Image classification data set "data" (HeNeos/Yu-Gi-Oh-Card-Type-Recognition on GitHub). Class labels (9): effect card, fusion card, link card, normal card, pendulum card, spells card, synchro card, traps card, XYZ card.

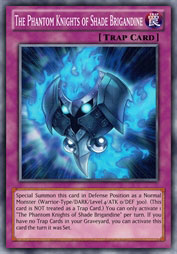
Label: traps card

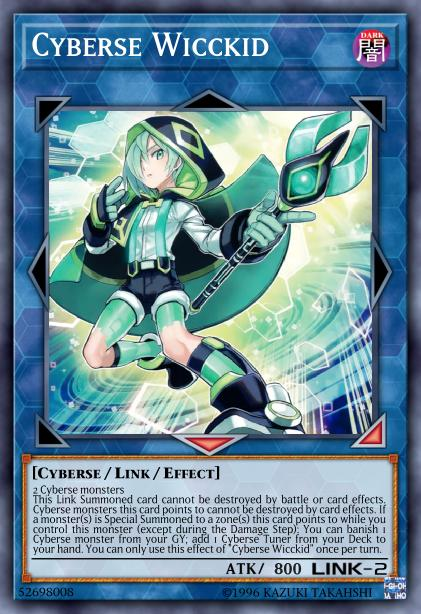
Label: link card

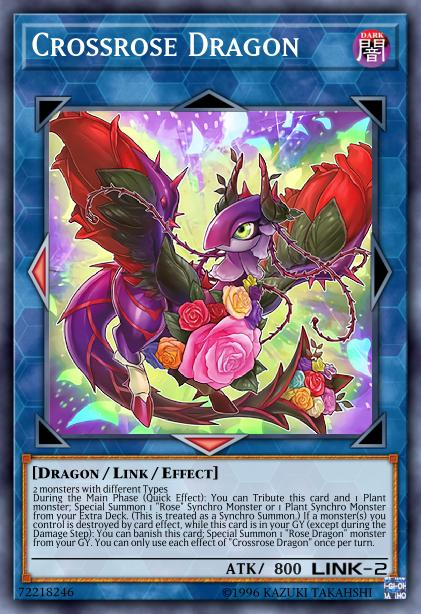
Label: link card

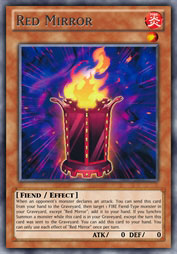
Label: effect card

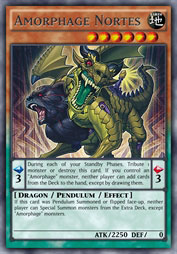
Label: pendulum card

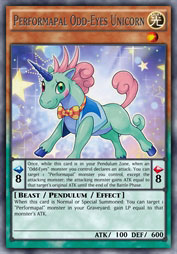
Label: pendulum card
